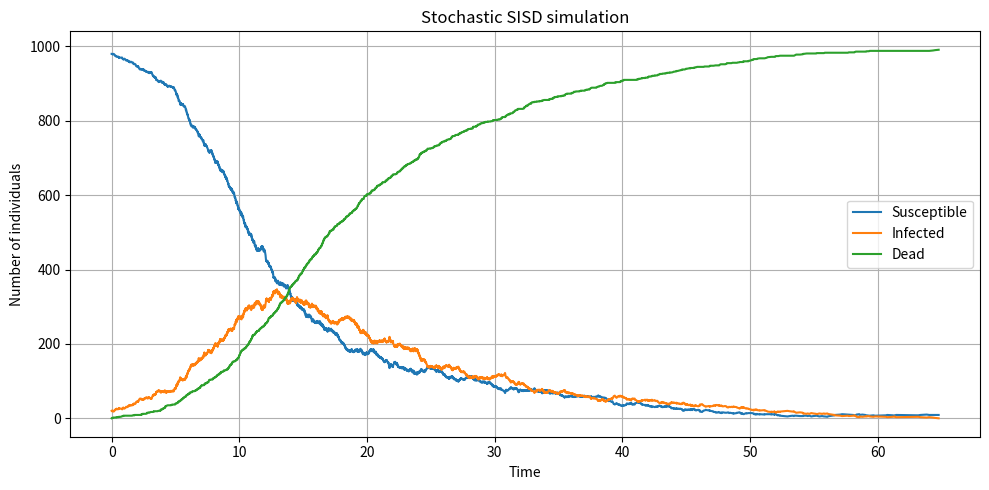

The script that saved this image: (Note: this script raises an exception after producing the figure.)
import numpy as np
import matplotlib.pyplot as plt


#################### -------------------- SISD Simulation -------------------- ####################

def simulate_sisd(N, I0, beta, gamma, mu, t_max=np.inf):
    """
    Simulate a stochastic SIS model with death using the Gillespie algorithm.

    Compartments
    ------------
    S : Susceptible players
    I : Infected players
    D : Dead players

    Events
    ------
    Infection: S + I -> I + I
    Recovery: I -> S
    Death:    I -> D

    Parameters
    ----------
    N : int
        Initial total population size.
    I0 : int
        Initial number of infected individuals.
    beta : float
        Infection rate.
    gamma : float
        Recovery rate.
    mu : float
        Death rate.
    t_max : float
        Maximum simulation time.

    Returns
    -------
    times : np.array
        Times at which events occur.
    states : np.array
        Array with columns [S, I, D].
    events : list
        List of event types.
    """
    S = N - I0
    I = I0
    D = 0
    t = 0.0

    times = [t]
    states = [[S, I, D]]
    events = []

    while I > 0 and t < t_max:
        N_alive = S + I

        if N_alive <= 0:
            break

        # Infection: S + I -> I + I
        infection_rate = beta * S * I / N_alive

        # Recovery: I -> S
        recovery_rate = gamma * I

        # Death: I -> D
        death_rate = mu * I

        total_rate = infection_rate + recovery_rate + death_rate

        if total_rate <= 0:
            break

        # Time until next event
        dt = np.random.exponential(1 / total_rate)
        t += dt

        if t > t_max:
            break

        # Decide event type
        u = np.random.rand()

        print("u", u)
        print("dt", dt)
        print("infection", infection_rate / total_rate)
        print("recovery", (recovery_rate) / total_rate)
        print("Death", 1 - (infection_rate + recovery_rate) / total_rate)
        

        if u < infection_rate / total_rate:
            S -= 1
            I += 1
            events.append("infection")

        elif u < (infection_rate + recovery_rate) / total_rate:
            I -= 1
            S += 1
            events.append("recovery")

        else:
            I -= 1
            D += 1
            events.append("death")

        times.append(t)
        states.append([S, I, D])

    return np.array(times), np.array(states), events


def plot_sisd(times, states, title="Stochastic SISD simulation"):
    """
    Plot S, I and D over time.
    """
    S = states[:, 0]
    I = states[:, 1]
    D = states[:, 2]

    plt.figure(figsize=(10, 5))
    plt.plot(times, S, label="Susceptible")
    plt.plot(times, I, label="Infected")
    plt.plot(times, D, label="Dead")

    plt.xlabel("Time")
    plt.ylabel("Number of individuals")
    plt.title(title)
    plt.legend()
    plt.grid(True)

    plt.tight_layout()
    plt.savefig("assets_test/sisd_1.png")

def run_many_simulations(N, I0, beta, gamma, mu, n_simulations, major_outbreak_threshold=0.1):
    """
    Run many stochastic SISD simulations and collect summary statistics.
    """
    final_dead = []
    peak_infected = []
    epidemic_durations = []
    major_outbreaks = []

    for _ in range(n_simulations):
        times, states, events = simulate_sisd(N, I0, beta, gamma, mu)

        S = states[:, 0]
        I = states[:, 1]
        D = states[:, 2]

        final_D = D[-1]
        peak_I = np.max(I)
        duration = times[-1]

        final_dead.append(final_D)
        peak_infected.append(peak_I)
        epidemic_durations.append(duration)

        major_outbreaks.append(peak_I > major_outbreak_threshold * N)

    results = {
        "final_dead": np.array(final_dead),
        "peak_infected": np.array(peak_infected),
        "epidemic_durations": np.array(epidemic_durations),
        "major_outbreaks": np.array(major_outbreaks)
    }

    return results

def print_summary(results, N):
    """
    Print summary statistics from many SISD simulations.
    """
    final_dead = results["final_dead"]
    peak_infected = results["peak_infected"]
    epidemic_durations = results["epidemic_durations"]
    major_outbreaks = results["major_outbreaks"]

    print("Summary of stochastic SISD simulations")
    print("--------------------------------------")
    print(f"Average final deaths: {np.mean(final_dead):.2f}")
    print(f"Average final death fraction: {np.mean(final_dead) / N:.4f}")
    print(f"Average peak infected: {np.mean(peak_infected):.2f}")
    print(f"Average epidemic duration: {np.mean(epidemic_durations):.2f}")
    print(f"Probability of major outbreak: {np.mean(major_outbreaks):.4f}")
    print(f"Probability of early extinction: {1 - np.mean(major_outbreaks):.4f}") 

def plot_final_death_histogram(results):
    """
    Plot histogram of final number of deaths.
    """
    final_dead = results["final_dead"]

    plt.figure(figsize=(8, 5))
    plt.hist(final_dead, bins=30, edgecolor="black")

    plt.xlabel("Final number of dead individuals")
    plt.ylabel("Frequency")
    plt.title("Distribution of final deaths")
    plt.grid(True)

    plt.tight_layout()
    plt.savefig("assets_test/final_deaths.png")


def plot_peak_infected_histogram(results):
    """
    Plot histogram of peak infected individuals.
    """
    peak_infected = results["peak_infected"]

    plt.figure(figsize=(8, 5))
    plt.hist(peak_infected, bins=30, edgecolor="black")

    plt.xlabel("Peak number of infected individuals")
    plt.ylabel("Frequency")
    plt.title("Distribution of peak infected")
    plt.grid(True)

    plt.tight_layout()
    plt.savefig("assets_test/peak_infections.png")

def plot_many_sisd_trajectories(N, I0, beta, gamma, mu, n_simulations, t_max=160):
    """
    Plot S, I and D trajectories from many stochastic SISD simulations.
    """
    plt.figure(figsize=(10, 6))

    for _ in range(n_simulations):
        times, states, events = simulate_sisd(
            N=N,
            I0=I0,
            beta=beta,
            gamma=gamma,
            mu=mu,
            t_max=t_max
        )

        S = states[:, 0]
        I = states[:, 1]
        D = states[:, 2]

        plt.plot(times, S, alpha=0.15, linewidth=1)
        plt.plot(times, I, alpha=0.15, linewidth=1)
        plt.plot(times, D, alpha=0.15, linewidth=1)

    plt.xlabel("Time")
    plt.ylabel("Number of individuals")
    plt.title("Stochastic SISD trajectories")
    plt.grid(True, linestyle="--", alpha=0.5)

    plt.plot([], [], label="Susceptible")
    plt.plot([], [], label="Infected")
    plt.plot([], [], label="Dead")
    plt.legend()

    plt.tight_layout()
    plt.savefig("assets_test/sisd_trajectories.png")

def main():
    np.random.seed(42)

    # Population settings
    N = 1000
    I0 = 20

    # Disease parameters
    beta = 0.8        # Infection rate
    gamma = 0.3     # Recovery rate
    mu = 1 / 7      # Death rate

    # One simulation
    times, states, events = simulate_sisd(
        N=N,
        I0=I0,
        beta=beta,
        gamma=gamma,
        mu=mu
    )

    plot_sisd(
        times,
        states,
        title="Stochastic SISD simulation"
    )

    # Many simulations
    n_simulations = 1000

    results = run_many_simulations(
        N=N,
        I0=I0,
        beta=beta,
        gamma=gamma,
        mu=mu,
        n_simulations=n_simulations
    )

    print_summary(results, N)

    plot_final_death_histogram(results)
    plot_peak_infected_histogram(results)

    plot_many_sisd_trajectories(
        N=N,
        I0=I0,
        beta=beta,
        gamma=gamma,
        mu=mu,
        n_simulations=100,
        t_max=160
    )


if __name__ == "__main__":
    main()
